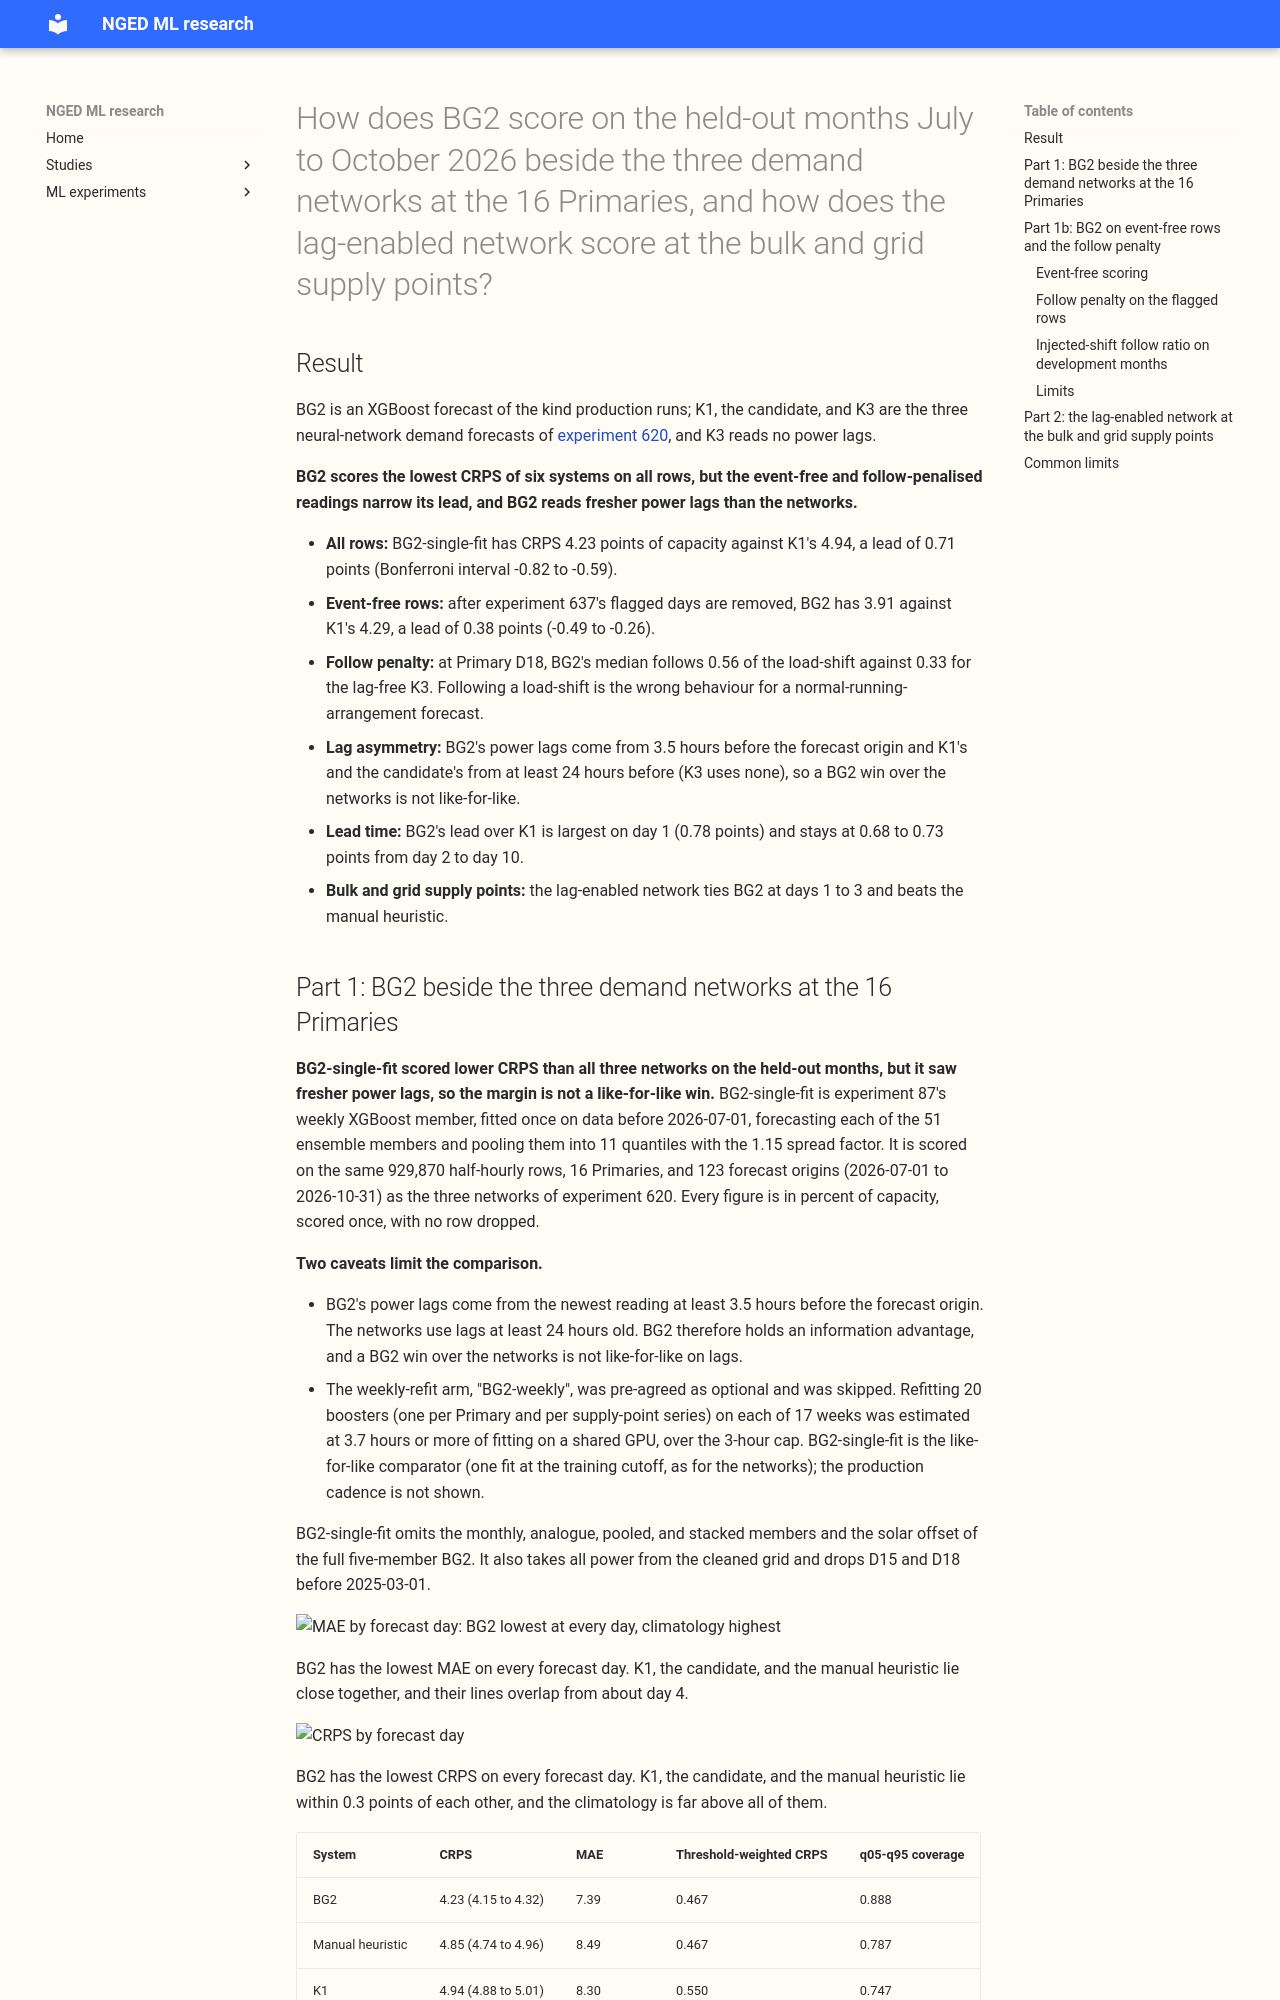

repository: openclimatefix/nged-ml-research · page: ml-experiments/00633-bakeoff-final-test-bg2-and-lag-enabled-bsp-gsp-network/result/index.html · generator: mkdocs

---
id: "00633"
slug: bakeoff-final-test-bg2-and-lag-enabled-bsp-gsp-network
title: >-
  How does BG2 score on the held-out months July to October 2026 beside the three demand networks
  at the 16 Primaries, and how does the lag-enabled network score at the bulk and grid supply
  points?
theme: production-reference-and-best-guess
also_relevant_to:
  - hierarchy-and-pooling
status: finished
date: 2026-11-07
kind: other
protocol: demand-v2
size: >-
  Complex. Answers to the five triggers: (1) it stores new XGBoost boosters, network weights,
  forecasts, and a lock file; (2) the BG2 recipe admits more than one defensible reduction (see the
  hypothesis) and the freeze fixes one; (3) it spans code from experiments 48, 87, 574, 591, 619,
  620, and 622 whose callers cannot be named without searching; (4) it touches no serving path and
  no degradation rule; (5) it changes no contract.
hypothesis: >-
  Part 1. BG2 rebuilt as one fit at 2026-07-01 ("BG2-single-fit": experiment 87's weekly XGBoost
  member, fitted once on data before 2026-07-01, a mixture over the 51 ensemble members with spread
  factor 1.15) scores within 0.10 CRPS points of K1, the ungated class 2 candidate, and K3 of
  experiment 620 at the 16 Primaries, and the ranking of BG2 against the three networks on the
  held-out months equals its ranking on the five development months. Part 2. The lag-enabled
  network of experiment 622 (arm lagged_b1) beats BG2 and the climatology at days 1 to 3 at the
  bulk and grid supply points that have readings in the window.
prediction: >-
  Written before any fit, and before any look at July to October 2026 power. P1: BG2-single-fit
  scores worse than K1 on CRPS at days 1 to 10, as it does on the development months (experiment
  613 stored BG2 forecasts for comparison). P2: BG2-single-fit scores better than the manual heuristic
  and the climatology. P3: at the bulk supply points the lag-enabled network beats BG2 at days 1 to 3
  by about 0.1 CRPS points (experiments 619 and 622); at the grid supply points the two tie. P4:
  event-free q05-q95 coverage of BG2 lies between 0.85 and 0.95.
decision_rule: >-
  Descriptive, scored once per candidate set. No tuning and no second look. A system is reported
  as beating another when the day-block bootstrap interval of the CRPS difference excludes zero,
  and the Bonferroni count is printed beside every interval. Nothing is adopted for production.
benchmark: >-
  K1, the class 2 candidate, K3, the manual heuristic, and the climatology of experiment 620
  (exports read only); at the bulk and grid supply points, the manual heuristic and the
  climatology.
row_set_id: final_test_origins_2026_07_01_to_2026_10_31
metric: >-
  The metrics of experiment 620: CRPS, MAE, threshold-weighted CRPS, curtailment cost, q05-q95
  coverage, and event-free CRPS, with day-block bootstrap intervals.
code: ml-experiments/00633-bakeoff-final-test-bg2-and-lag-enabled-bsp-gsp-network/
verdict: partly supported
best_arm: >-
  BG2-single-fit at the 16 Primaries: CRPS 4.23 points of capacity on all rows and 3.91 on
  event-free rows (K1 4.94 and 4.29). At the bulk and grid supply points the lag-enabled network
  and BG2 tie at days 1 to 3: 7.45 and 7.51.
headline: >-
  BG2-single-fit scores 0.71 CRPS points lower than K1 on all rows (0.38 on event-free rows) but
  follows load-shifts: at Primary D18 its median follows 0.56 of the transfer against 0.33 for the
  lag-free K3. BG2 also reads fresher power lags (3.5 h against at least 24 h). At the bulk and grid
  supply points the lag-enabled network ties BG2 and beats the manual heuristic.
lessons:
  - >-
    The all-rows CRPS lead of BG2 over the networks overstates its value as a normal-running
    forecast, because removing the flagged load-shift days nearly halves the lead over K1.
  - >-
    BG2's CRPS lead over K1 is 0.78 points on day 1 and 0.68 to 0.73 points on days 2 to 10, while
    its lead over the manual heuristic shrinks from 0.93 points to about 0.5 from day 5.
  - >-
    At the bulk and grid supply points the lag-enabled network does not beat BG2 at days 1 to 3, so
    the predicted gain did not appear.
take_home_message: >-
  BG2-single-fit scores lower CRPS than all three demand networks at the 16 Primaries, but part of
  that lead is a lag advantage (3.5-hour against 24-hour power lags) and part is following
  load-shifts, which an NGED normal-running-arrangement forecast should not do. Removing the flagged
  days halves the lead over K1, and at Primary D18 BG2's median follows 0.56 of the transfer against
  0.33 for the lag-free K3. At the 2 bulk and 2 grid supply points the lag-enabled network ties BG2
  and beats the manual heuristic.
advice:
  - >-
    Do not read the all-rows CRPS lead of BG2 as a production result; compare on event-free rows and
    with the follow penalty, and give the networks the same 3.5-hour lags before concluding.
  - >-
    Keep the lag-enabled network as the candidate at the bulk and grid supply points, since it
    matches BG2 there without BG2's lag advantage.
production
